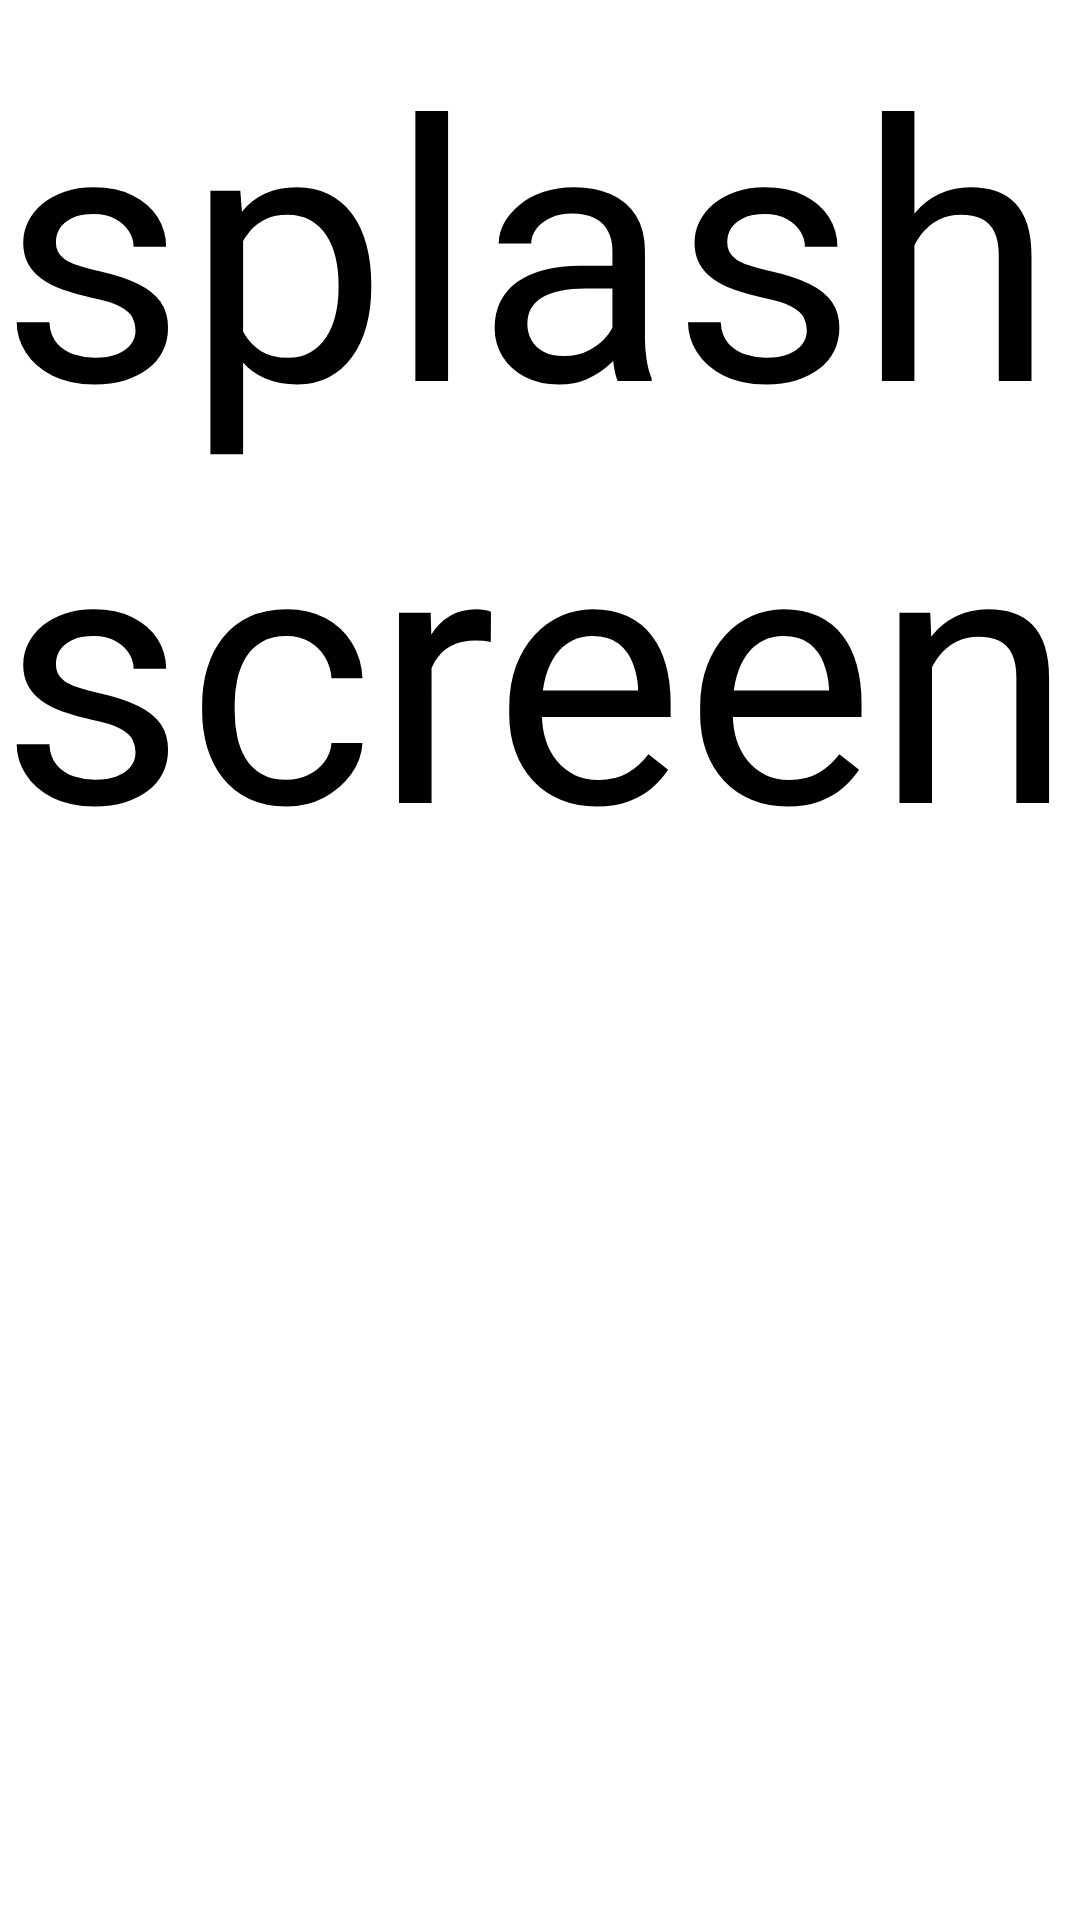

Android layout source for this screen:
<!-- AndroidManifest.xml: application theme Theme.Matule -->
<!-- res/layout/activity_splash_screen.xml -->
<?xml version="1.0" encoding="utf-8"?>
<androidx.constraintlayout.widget.ConstraintLayout xmlns:android="http://schemas.android.com/apk/res/android"
    xmlns:app="http://schemas.android.com/apk/res-auto"
    xmlns:tools="http://schemas.android.com/tools"
    android:layout_width="match_parent"
    android:layout_height="match_parent"
    tools:context=".SplashScreenActivity">
<TextView
    android:layout_width="match_parent"
    android:layout_height="wrap_content"
    android:text="splash screen"
    android:textSize="120sp"/>
</androidx.constraintlayout.widget.ConstraintLayout>
<!-- resources referenced by this layout -->
<resources>

</resources>
